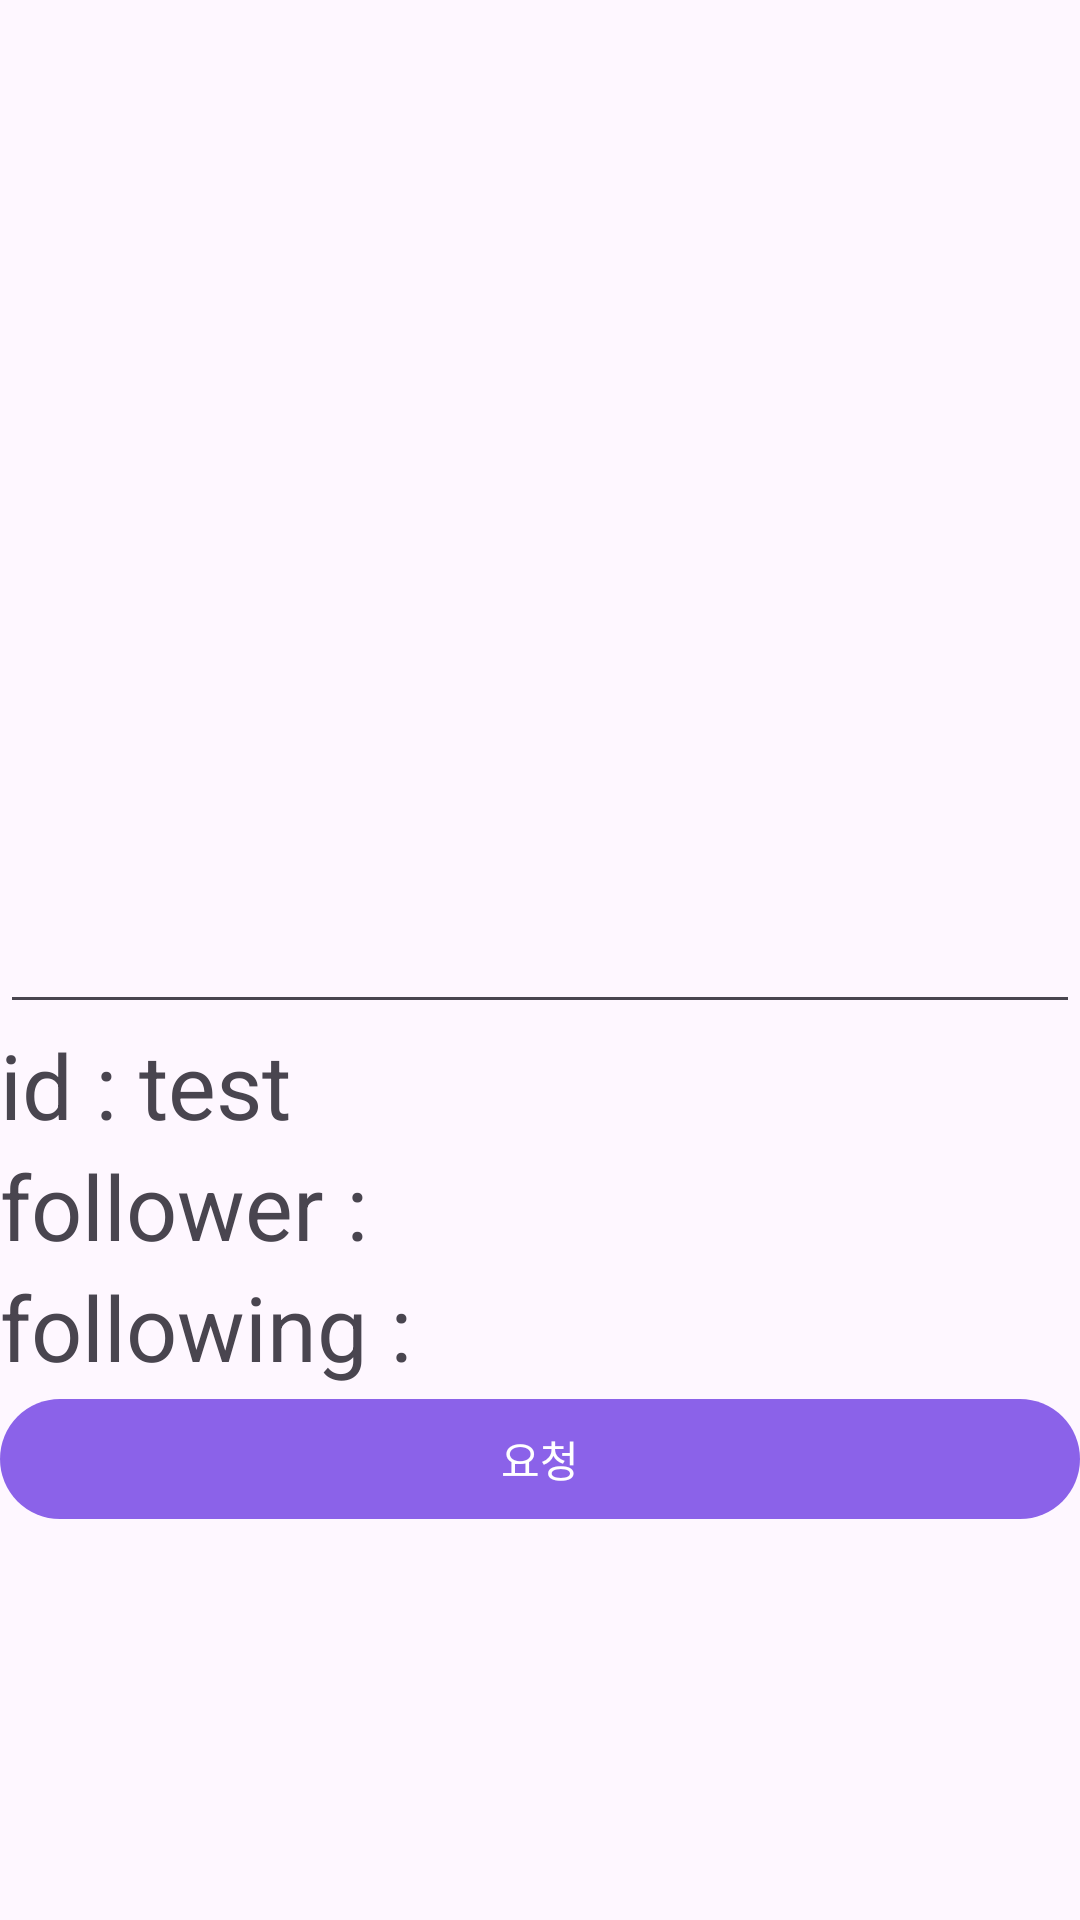

Layout XML and referenced resources for this Android screen:
<!-- AndroidManifest.xml: application theme Theme.MyAI -->
<!-- res/layout/activity_git.xml -->
<?xml version="1.0" encoding="utf-8"?>
<androidx.constraintlayout.widget.ConstraintLayout xmlns:android="http://schemas.android.com/apk/res/android"
    android:layout_width="match_parent"
    android:layout_height="match_parent"
    xmlns:app="http://schemas.android.com/apk/res-auto"
    xmlns:tools="http://schemas.android.com/tools">

    <ImageView
        android:id="@+id/imageview"
        android:layout_width="300dp"
        android:layout_height="300dp"
        android:scaleType="centerCrop"
        app:layout_constraintTop_toTopOf="parent"
        app:layout_constraintStart_toStartOf="parent"
        app:layout_constraintEnd_toEndOf="parent"
        tools:src="@android:mipmap/sym_def_app_icon"
        />

    <EditText
        android:id="@+id/edit_id"
        android:layout_width="match_parent"
        android:layout_height="wrap_content"
        app:layout_constraintTop_toBottomOf="@id/imageview"
        />
    <TextView
        android:id="@+id/id"
        android:layout_width="wrap_content"
        android:layout_height="wrap_content"
        android:gravity="center"
        android:text="id : test"
        android:textSize="30dp"
        app:layout_constraintStart_toStartOf="parent"
        app:layout_constraintTop_toBottomOf="@id/edit_id"
        >
    </TextView>
    <TextView
        android:id="@+id/follower"
        android:layout_width="wrap_content"
        android:layout_height="wrap_content"
        android:gravity="center"
        android:text="follower : "
        android:textSize="30dp"
        app:layout_constraintStart_toStartOf="parent"
        app:layout_constraintTop_toBottomOf="@id/id"
        >
    </TextView>
    <TextView
        android:id="@+id/following"
        android:layout_width="wrap_content"
        android:layout_height="wrap_content"
        android:gravity="center"
        android:text="following : "
        android:textSize="30dp"
        app:layout_constraintStart_toStartOf="parent"
        app:layout_constraintTop_toBottomOf="@id/follower"
        >
    </TextView>

    <Button
        android:id="@+id/send"
        android:layout_width="match_parent"
        android:layout_height="wrap_content"
        android:text="요청"
        app:layout_constraintTop_toBottomOf="@id/following"
        />

</androidx.constraintlayout.widget.ConstraintLayout>
<!-- resources referenced by this layout -->
<resources>
  <style name="Theme.MyAI" parent="Base.Theme.MyAI" />
  <style name="Base.Theme.MyAI" parent="Theme.Material3.DayNight.NoActionBar">
          
           <item name="colorPrimary">#8B62E9</item>
          
      </style>
</resources>
